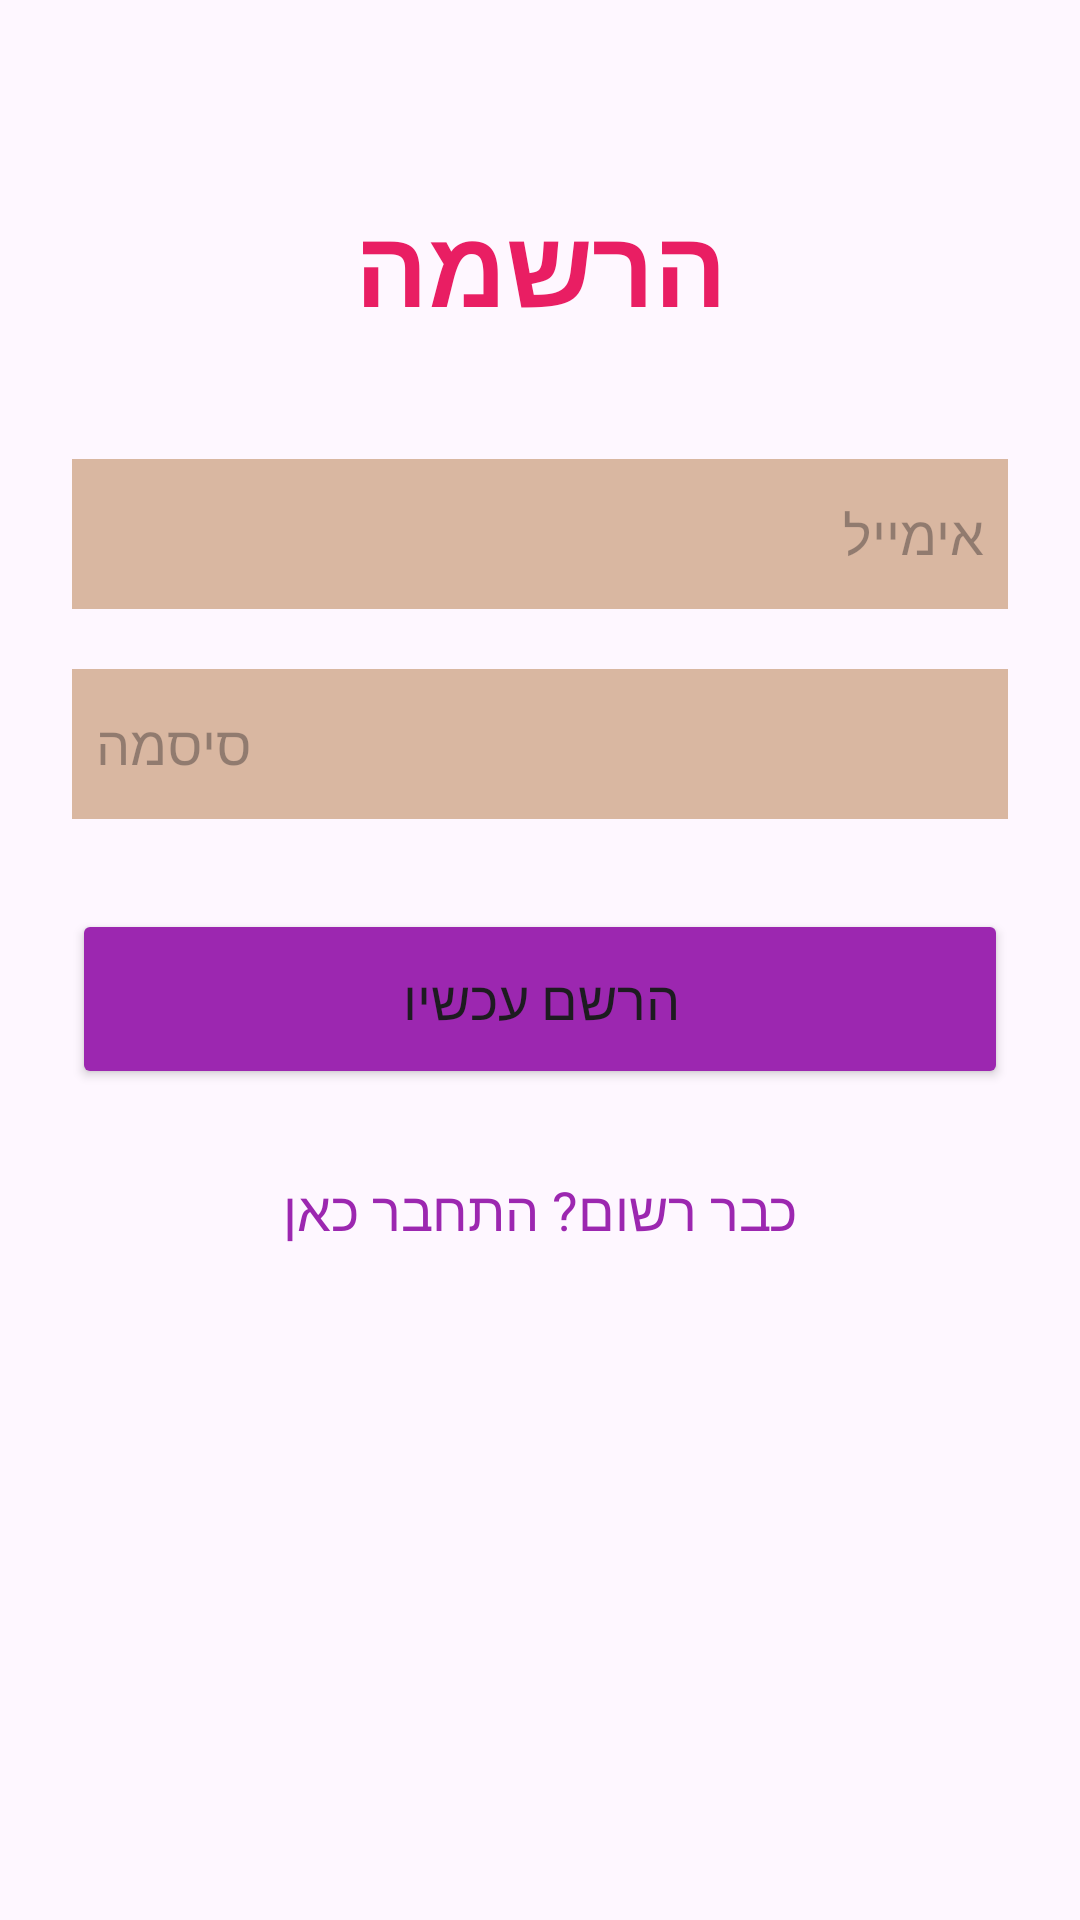

Reconstruct the res/layout file that produces this screen, plus the resources it refers to.
<!-- AndroidManifest.xml: application theme Theme.Example1 -->
<!-- res/layout/activity_signup.xml -->
<?xml version="1.0" encoding="utf-8"?>
<LinearLayout xmlns:android="http://schemas.android.com/apk/res/android"
    xmlns:app="http://schemas.android.com/apk/res-auto"
    xmlns:tools="http://schemas.android.com/tools"
    android:id="@+id/signupMain"
    android:layout_width="match_parent"
    android:layout_height="match_parent"
    android:orientation="vertical"
    android:padding="24dp"
    tools:context=".SignupActivity">

    <TextView
        android:layout_width="match_parent"
        android:layout_height="wrap_content"
        android:text="הרשמה"
        android:textSize="36sp"
        android:textAlignment="center"
        android:textStyle="bold"
        android:textColor="#E91E63"
        android:layout_marginTop="40dp"/>

    <EditText
        android:id="@+id/signup_email"
        android:layout_width="match_parent"
        android:layout_height="50dp"
        android:layout_marginTop="40dp"
        android:background="#D9B7A1"
        android:hint="אימייל"
        android:padding="8dp"
        android:textColor="@color/black"
        android:inputType="textEmailAddress"/>

    <EditText
        android:id="@+id/signup_password"
        android:layout_width="match_parent"
        android:layout_height="50dp"
        android:layout_marginTop="20dp"
        android:background="#D9B7A1"
        android:hint="סיסמה"
        android:inputType="textPassword"
        android:padding="8dp"
        android:textColor="@color/black"/>

    <Button
        android:id="@+id/signup_button"
        android:layout_width="match_parent"
        android:layout_height="60dp"
        android:layout_marginTop="30dp"
        android:backgroundTint="#9C27B0"
        android:text="הרשם עכשיו"
        android:textSize="18sp"
        app:cornerRadius="20dp" />

    <TextView
        android:id="@+id/loginRedirectText"
        android:layout_width="wrap_content"
        android:layout_height="wrap_content"
        android:layout_gravity="center"
        android:layout_marginTop="20dp"
        android:padding="8dp"
        android:text="כבר רשום? התחבר כאן"
        android:textColor="#9C27B0"
        android:textSize="18sp" />

</LinearLayout>
<!-- resources referenced by this layout -->
<resources>
  <color name="black">#FF000000</color>
  <style name="Theme.Example1" parent="Base.Theme.Example1" />
  <style name="Base.Theme.Example1" parent="Theme.Material3.DayNight.NoActionBar">
          
          
      </style>
</resources>
